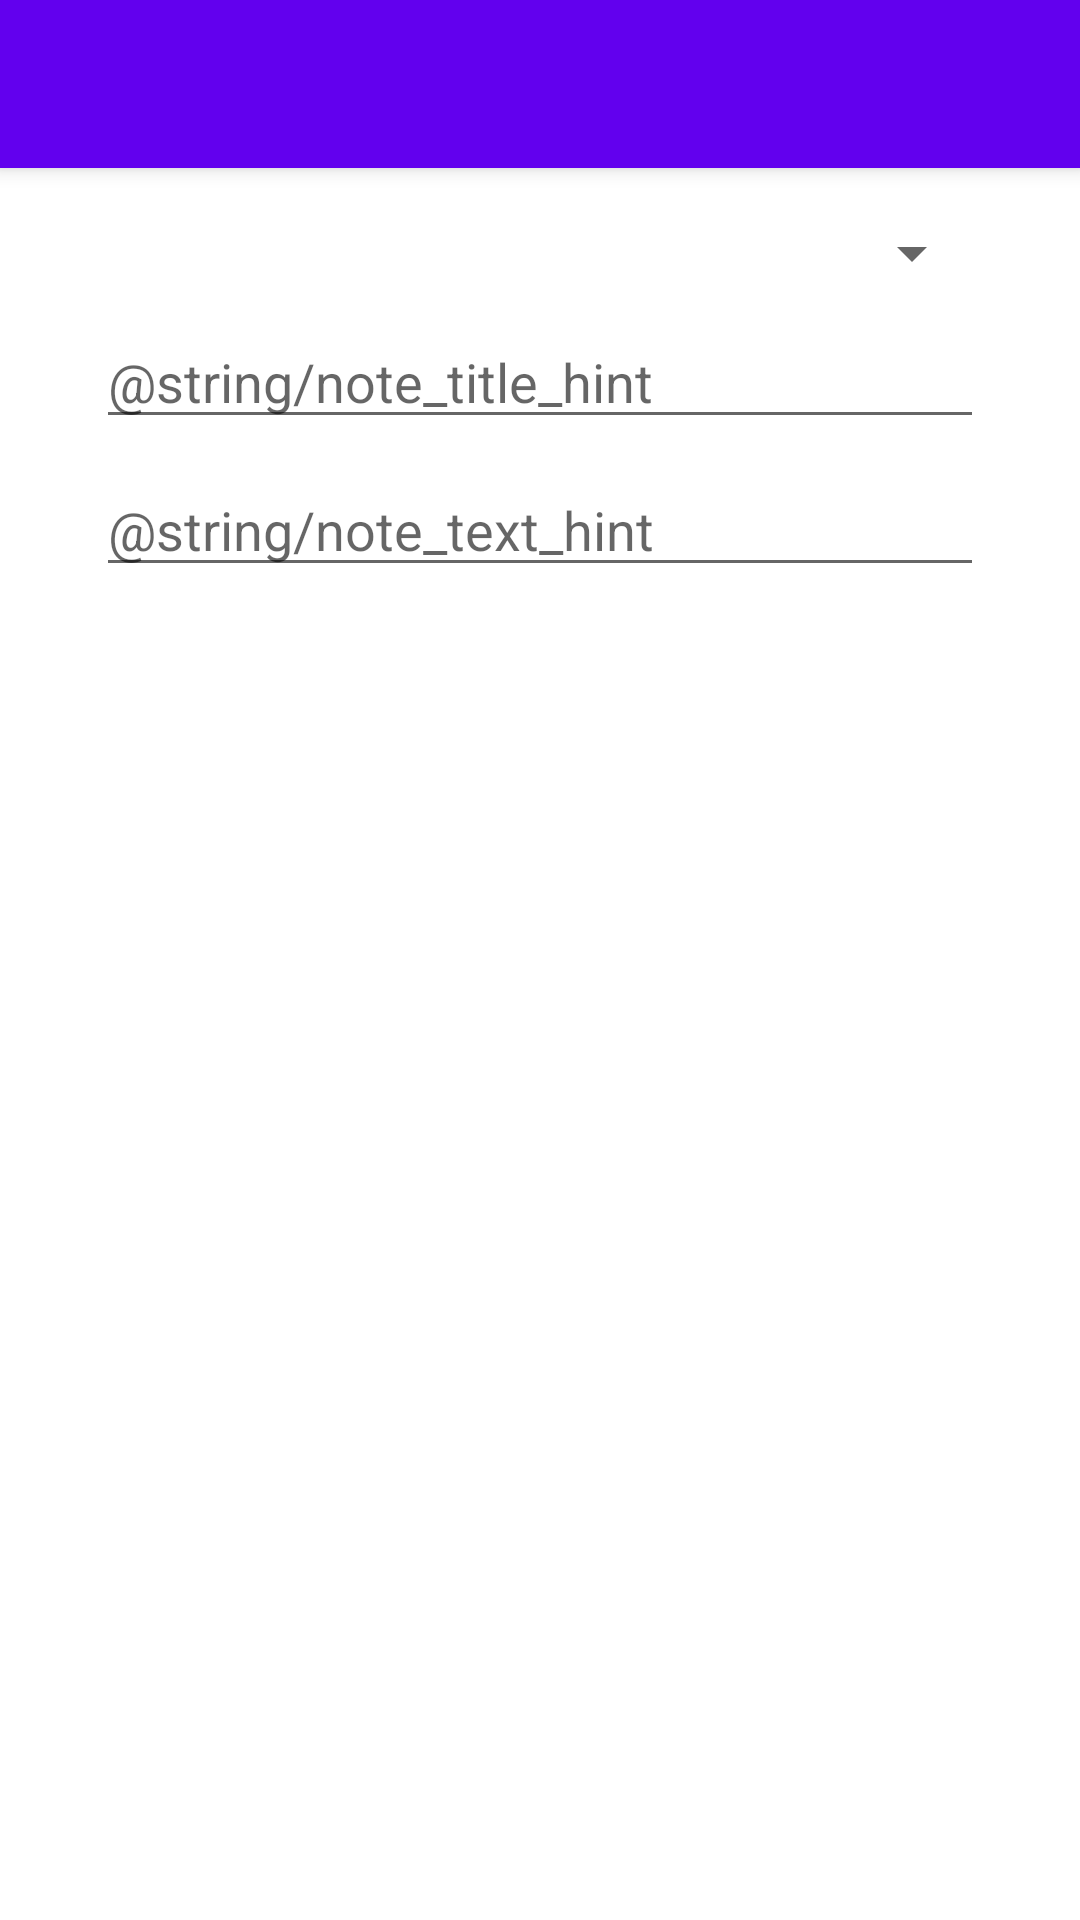

The Android layout XML behind this screen, and the referenced resources:
<!-- AndroidManifest.xml: application theme Theme.NoteKeeper -->
<!-- res/layout/activity_main.xml -->
<?xml version="1.0" encoding="utf-8"?>
<androidx.coordinatorlayout.widget.CoordinatorLayout xmlns:android="http://schemas.android.com/apk/res/android"
    xmlns:app="http://schemas.android.com/apk/res-auto"
    xmlns:tools="http://schemas.android.com/tools"
    android:layout_width="match_parent"
    android:layout_height="match_parent"
    tools:context=".NoteActivity">

    <com.google.android.material.appbar.AppBarLayout
        android:layout_width="match_parent"
        android:layout_height="wrap_content"
        android:theme="@style/Theme.NoteKeeper.AppBarOverlay">

        <androidx.appcompat.widget.Toolbar
            android:id="@+id/toolbar"
            android:layout_width="match_parent"
            android:layout_height="?attr/actionBarSize"
            android:background="?attr/colorPrimary"
            app:popupTheme="@style/Theme.NoteKeeper.PopupOverlay" />

    </com.google.android.material.appbar.AppBarLayout>

    <include layout="@layout/content_main" />


</androidx.coordinatorlayout.widget.CoordinatorLayout>
<!-- res/layout/content_main.xml (included above) -->
<?xml version="1.0" encoding="utf-8"?>
<androidx.constraintlayout.widget.ConstraintLayout
    xmlns:android="http://schemas.android.com/apk/res/android"
    xmlns:app="http://schemas.android.com/apk/res-auto"
    android:layout_width="match_parent"
    android:layout_height="match_parent"
    app:layout_behavior="@string/appbar_scrolling_view_behavior">

    <Spinner
        android:id="@+id/spinnerCourses"
        android:layout_width="0dp"
        android:layout_height="25dp"
        android:layout_marginStart="32dp"
        android:layout_marginTop="16dp"
        android:layout_marginEnd="32dp"
        app:layout_constraintEnd_toEndOf="parent"
        app:layout_constraintStart_toStartOf="parent"
        app:layout_constraintTop_toTopOf="parent" />

    <EditText
        android:id="@+id/textNoteTitle"
        android:layout_width="0dp"
        android:layout_height="wrap_content"
        android:layout_marginTop="8dp"
        android:ems="10"
        android:hint="@string/note_title_hint"
        android:inputType="textMultiLine"
        app:layout_constraintEnd_toEndOf="@+id/spinnerCourses"
        app:layout_constraintStart_toStartOf="@+id/spinnerCourses"
        app:layout_constraintTop_toBottomOf="@+id/spinnerCourses"
        android:autofillHints="no" />

    <EditText
        android:id="@+id/textNoteText"
        android:layout_width="0dp"
        android:layout_height="wrap_content"
        android:layout_marginTop="8dp"
        android:ems="10"
        android:hint="@string/note_text_hint"
        android:inputType="textMultiLine"
        app:layout_constraintEnd_toEndOf="@+id/spinnerCourses"
        app:layout_constraintHorizontal_bias="0.0"
        app:layout_constraintStart_toStartOf="@+id/spinnerCourses"
        app:layout_constraintTop_toBottomOf="@+id/textNoteTitle"
        android:importantForAutofill="no" />


</androidx.constraintlayout.widget.ConstraintLayout>
<!-- resources referenced by this layout -->
<resources>
  <string name="note_text_hint">"Le contenu "</string>
  <string name="note_title_hint">Titre de la Note</string>
  <style name="Theme.NoteKeeper.AppBarOverlay" parent="ThemeOverlay.AppCompat.Dark.ActionBar" />
  <style name="Theme.NoteKeeper.PopupOverlay" parent="ThemeOverlay.AppCompat.Light" />
  <style name="Theme.NoteKeeper" parent="Theme.MaterialComponents.DayNight.DarkActionBar">
          
          <item name="colorPrimary">@color/colorPrimary</item>
          <item name="colorPrimaryVariant">@color/colorPrimaryDark</item>
          <item name="colorOnPrimary">@color/white</item>
          
          <item name="colorSecondary">@color/teal_200</item>
          <item name="colorSecondaryVariant">@color/teal_700</item>
          <item name="colorOnSecondary">@color/white</item> 
          
          <item name="android:statusBarColor" tools:targetApi="l">?attr/colorPrimaryVariant</item>
  
          
  
          
  
      </style>
  <color name="white">#FFFFFFFF</color>
  <color name="teal_200">@color/pluralsight_orange</color>
  <color name="teal_700">#AA3814</color>
  <color name="pluralsight_orange">#FFF05A28</color>
  <!-- not gathered from this repository: default colours our renderer supplied (Android Studio template values) -->
  <color name="colorPrimary">#FF6200EE</color>
  <color name="colorPrimaryDark">#FF3700B3</color>
</resources>
